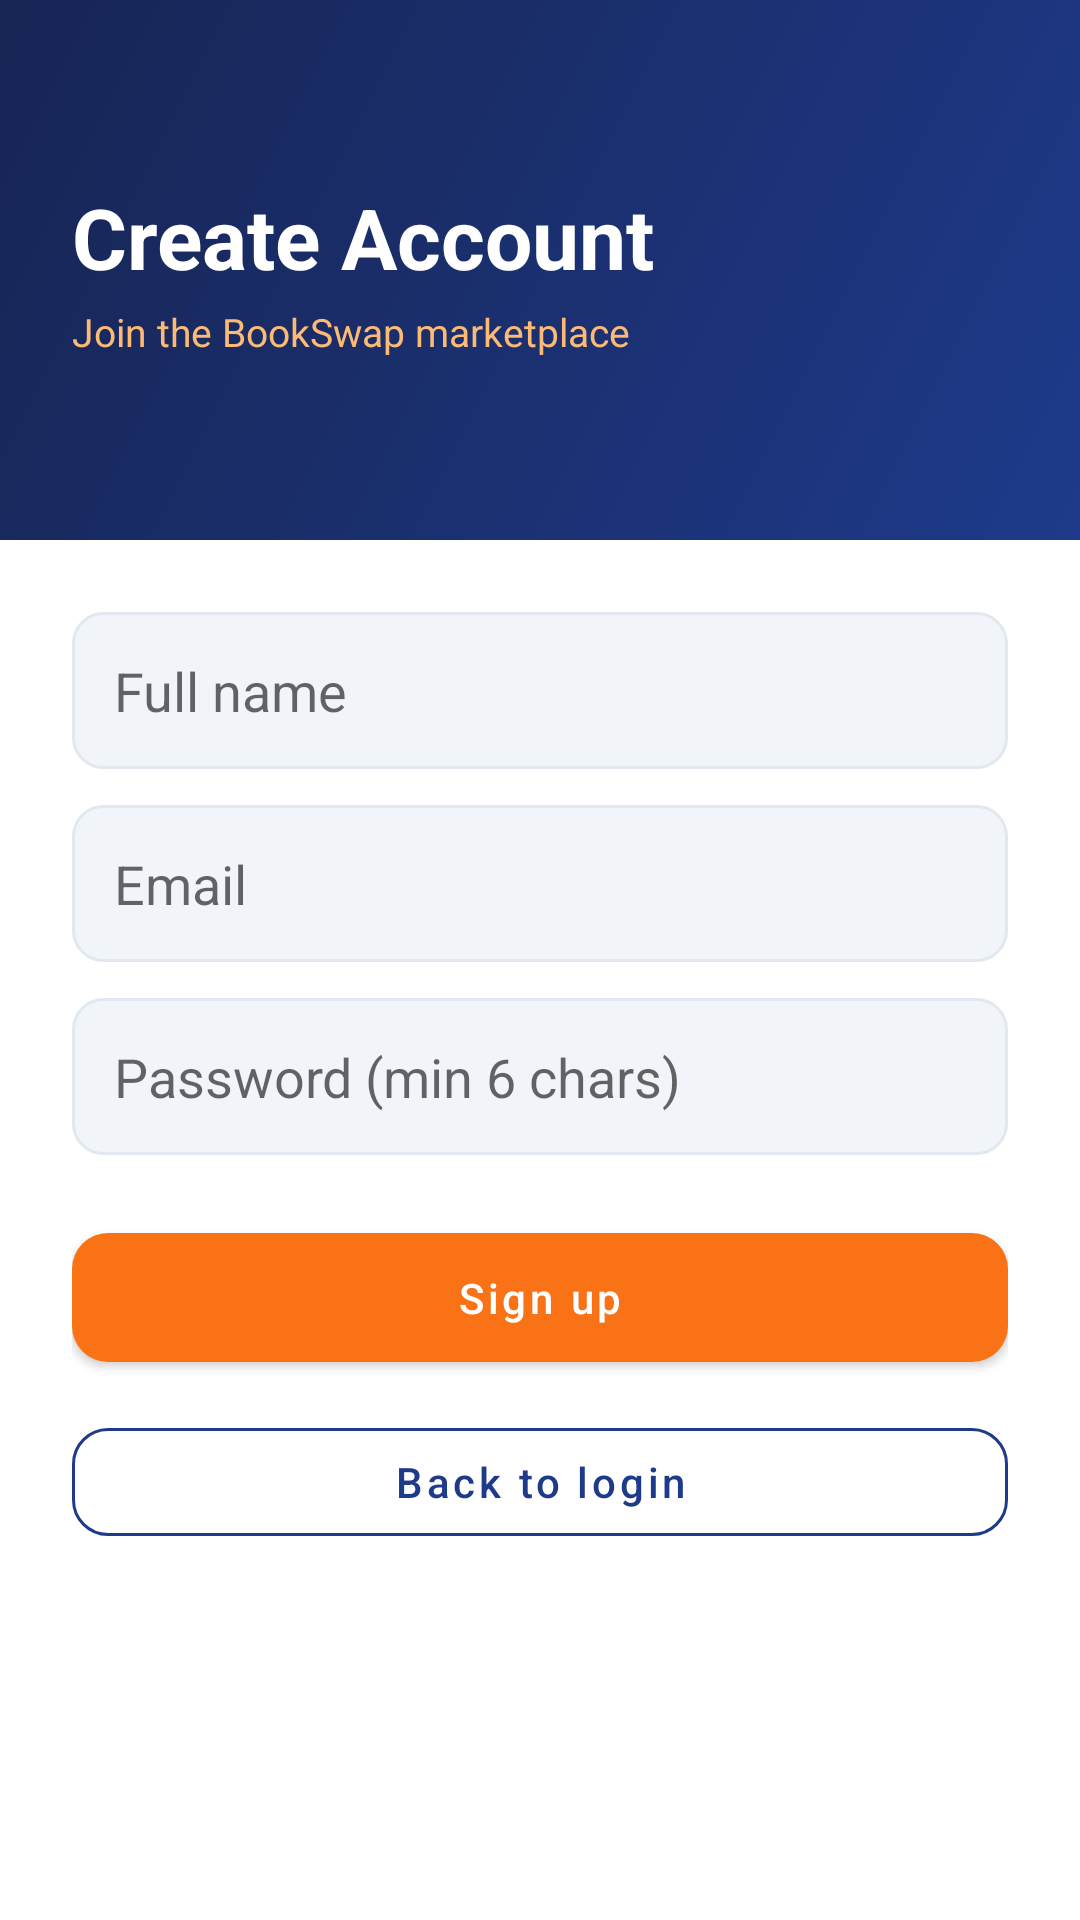

Write the Android layout XML for this screen, with the resource values it uses.
<!-- AndroidManifest.xml: application theme Theme.BookSwap -->
<!-- res/layout/activity_register.xml -->
<?xml version="1.0" encoding="utf-8"?>
<ScrollView xmlns:android="http://schemas.android.com/apk/res/android"
    android:layout_width="match_parent"
    android:layout_height="match_parent"
    android:fillViewport="true"
    android:background="@color/bg_white">

    <LinearLayout
        android:layout_width="match_parent"
        android:layout_height="wrap_content"
        android:orientation="vertical">

        <LinearLayout
            android:layout_width="match_parent"
            android:layout_height="180dp"
            android:orientation="vertical"
            android:gravity="center_vertical"
            android:background="@drawable/bg_header"
            android:padding="24dp">

            <TextView
                android:layout_width="wrap_content"
                android:layout_height="wrap_content"
                android:text="Create Account"
                android:textColor="@color/white"
                android:textSize="28sp"
                android:textStyle="bold" />

            <TextView
                android:layout_width="wrap_content"
                android:layout_height="wrap_content"
                android:layout_marginTop="4dp"
                android:text="Join the BookSwap marketplace"
                android:textColor="@color/orange_light"
                android:textSize="13sp" />
        </LinearLayout>

        <LinearLayout
            android:layout_width="match_parent"
            android:layout_height="wrap_content"
            android:orientation="vertical"
            android:padding="24dp">

            <EditText
                android:id="@+id/nameInput"
                android:layout_width="match_parent"
                android:layout_height="wrap_content"
                android:hint="Full name"
                android:inputType="textPersonName"
                android:background="@drawable/bg_input"
                android:padding="14dp"
                android:layout_marginBottom="12dp"
                android:autofillHints="name" />

            <EditText
                android:id="@+id/emailInput"
                android:layout_width="match_parent"
                android:layout_height="wrap_content"
                android:hint="Email"
                android:inputType="textEmailAddress"
                android:background="@drawable/bg_input"
                android:padding="14dp"
                android:layout_marginBottom="12dp"
                android:autofillHints="emailAddress" />

            <EditText
                android:id="@+id/passwordInput"
                android:layout_width="match_parent"
                android:layout_height="wrap_content"
                android:hint="Password (min 6 chars)"
                android:inputType="textPassword"
                android:background="@drawable/bg_input"
                android:padding="14dp"
                android:layout_marginBottom="20dp"
                android:autofillHints="newPassword" />

            <com.google.android.material.button.MaterialButton
                android:id="@+id/signUpBtn"
                style="@style/BookSwap.Button"
                android:layout_width="match_parent"
                android:layout_height="wrap_content"
                android:text="Sign up" />

            <com.google.android.material.button.MaterialButton
                android:id="@+id/backBtn"
                style="@style/BookSwap.Button.Outlined"
                android:layout_width="match_parent"
                android:layout_height="wrap_content"
                android:layout_marginTop="10dp"
                android:text="Back to login" />
        </LinearLayout>
    </LinearLayout>
</ScrollView>
<!-- resources referenced by this layout -->
<resources>
  <color name="bg_white">#FFFFFF</color>
  <color name="orange_light">#FDBA74</color>
  <color name="white">#FFFFFF</color>
  <!-- drawable bg_header (drawable) -->
  <?xml version="1.0" encoding="utf-8"?>
  <shape xmlns:android="http://schemas.android.com/apk/res/android" android:shape="rectangle">
      <gradient
          android:startColor="@color/blue_dark"
          android:endColor="@color/blue_primary"
          android:angle="315" />
  </shape>
  <!-- drawable bg_input (drawable) -->
  <?xml version="1.0" encoding="utf-8"?>
  <shape xmlns:android="http://schemas.android.com/apk/res/android" android:shape="rectangle">
      <solid android:color="@color/bg_soft" />
      <stroke android:width="1dp" android:color="@color/card_border" />
      <corners android:radius="10dp" />
  </shape>
  <style name="BookSwap.Button" parent="Widget.MaterialComponents.Button">
          <item name="backgroundTint">@color/orange_primary</item>
          <item name="android:textColor">@color/white</item>
          <item name="android:textAllCaps">false</item>
          <item name="cornerRadius">12dp</item>
          <item name="android:paddingTop">12dp</item>
          <item name="android:paddingBottom">12dp</item>
      </style>
  <style name="BookSwap.Button.Outlined" parent="Widget.MaterialComponents.Button.OutlinedButton">
          <item name="strokeColor">@color/blue_primary</item>
          <item name="android:textColor">@color/blue_primary</item>
          <item name="android:textAllCaps">false</item>
          <item name="cornerRadius">12dp</item>
      </style>
  <style name="Theme.BookSwap" parent="Theme.MaterialComponents.DayNight.NoActionBar">
          <item name="colorPrimary">@color/blue_primary</item>
          <item name="colorPrimaryVariant">@color/blue_dark</item>
          <item name="colorOnPrimary">@color/white</item>
          <item name="colorSecondary">@color/orange_primary</item>
          <item name="colorSecondaryVariant">@color/orange_primary</item>
          <item name="colorOnSecondary">@color/white</item>
          <item name="android:statusBarColor">@color/blue_dark</item>
          <item name="android:windowBackground">@color/bg_white</item>
          <item name="android:textColor">@color/text_dark</item>
      </style>
  <color name="blue_dark">#172554</color>
  <color name="blue_primary">#1E3A8A</color>
  <color name="bg_soft">#F1F5F9</color>
  <color name="card_border">#E2E8F0</color>
  <color name="orange_primary">#F97316</color>
  <color name="text_dark">#0F172A</color>
</resources>
